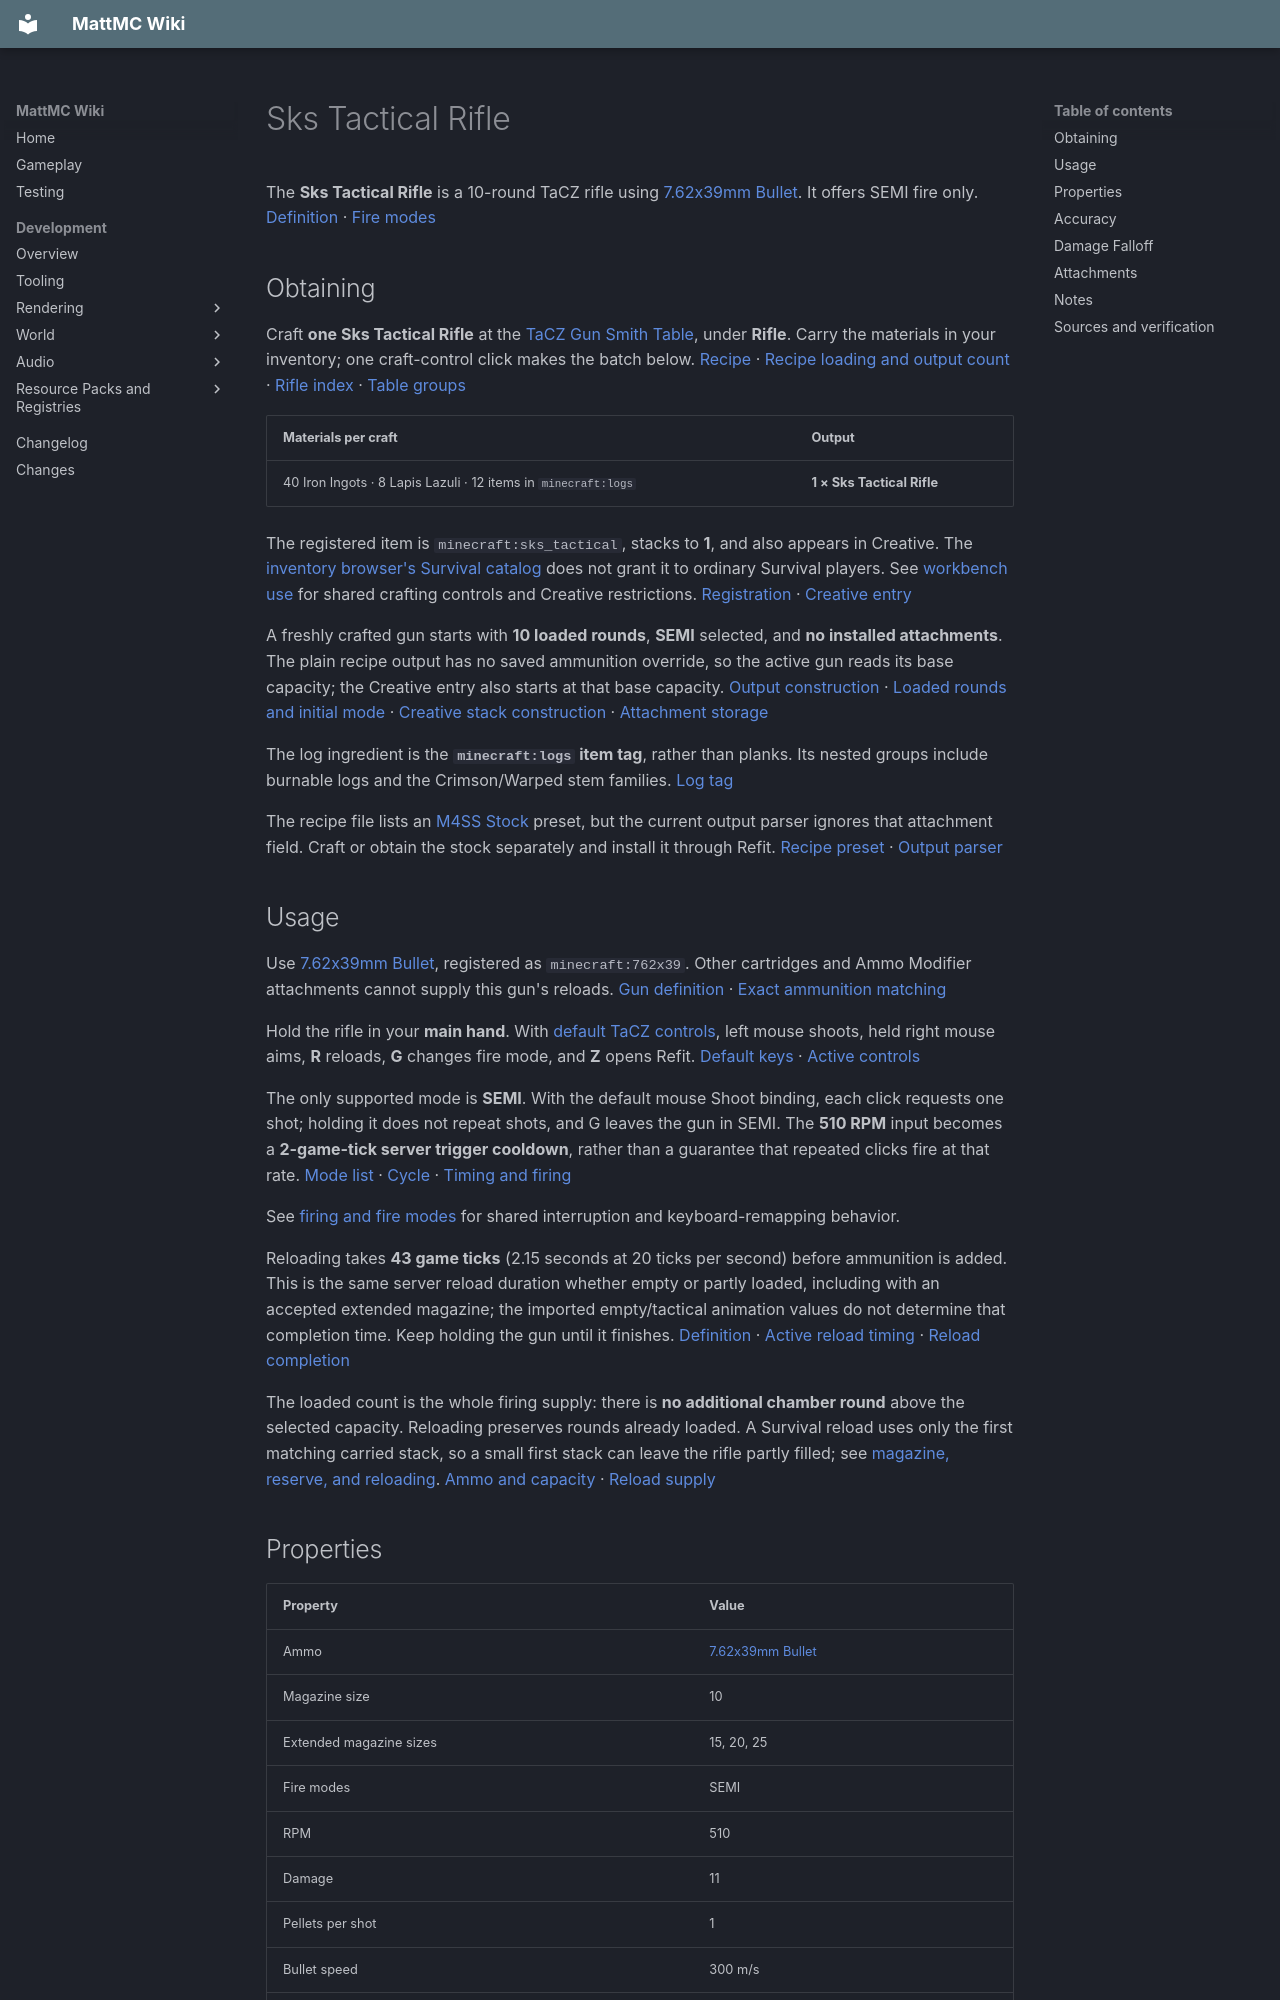

repository: HungLo2020/MattMC · page: gameplay/items/SksTacticalRifle/index.html · generator: mkdocs

# Sks Tactical Rifle

The **Sks Tactical Rifle** is a 10-round TaCZ rifle using [7.62x39mm Bullet](762x39mmBullet.md). It offers SEMI fire only. [Definition][definition] · [Fire modes][modes]

## Obtaining

Craft **one Sks Tactical Rifle** at the [TaCZ Gun Smith Table](../blocks/TaCZWorkbenches.md#gun-smith-table), under **Rifle**. Carry the materials in your inventory; one craft-control click makes the batch below. [Recipe][recipe] · [Recipe loading and output count][loader] · [Rifle index][index] · [Table groups][groups]

| Materials per craft | Output |
| --- | --- |
| 40 Iron Ingots · 8 Lapis Lazuli · 12 items in `minecraft:logs` | **1 × Sks Tactical Rifle** |

The registered item is `minecraft:sks_tactical`, stacks to **1**, and also appears in Creative. The [inventory browser's Survival catalog](../mechanics/InventoryBrowser.md#mode-and-permission-limits) does not grant it to ordinary Survival players. See [workbench use](../blocks/TaCZWorkbenches.md#using-a-workbench) for shared crafting controls and Creative restrictions. [Registration][registration] · [Creative entry][creative]

A freshly crafted gun starts with **10 loaded rounds**, **SEMI** selected, and **no installed attachments**. The plain recipe output has no saved ammunition override, so the active gun reads its base capacity; the Creative entry also starts at that base capacity. [Output construction][loader] · [Loaded rounds and initial mode][loaded] · [Creative stack construction][creative-stack] · [Attachment storage][refit-storage]

The log ingredient is the **`minecraft:logs` item tag**, rather than planks. Its nested groups include burnable logs and the Crimson/Warped stem families. [Log tag][logs]

The recipe file lists an [M4SS Stock](M4SSStock.md) preset, but the current output parser ignores that attachment field. Craft or obtain the stock separately and install it through Refit. [Recipe preset][recipe] · [Output parser][loader]

## Usage

Use [7.62x39mm Bullet](762x39mmBullet.md), registered as `minecraft:762x39`. Other cartridges and Ammo Modifier attachments cannot supply this gun's reloads. [Gun definition][definition] · [Exact ammunition matching][ammo-supply]

Hold the rifle in your **main hand**. With [default TaCZ controls](../mechanics/TaCZFirearms.md#controls), left mouse shoots, held right mouse aims, **R** reloads, **G** changes fire mode, and **Z** opens Refit. [Default keys][keys] · [Active controls][input]

The only supported mode is **SEMI**. With the default mouse Shoot binding, each click requests one shot; holding it does not repeat shots, and G leaves the gun in SEMI. The **510 RPM** input becomes a **2-game-tick server trigger cooldown**, rather than a guarantee that repeated clicks fire at that rate. [Mode list][modes] · [Cycle][cycle] · [Timing and firing][shots]

See [firing and fire modes](../mechanics/TaCZFirearms.md#firing-and-fire-modes) for shared interruption and keyboard-remapping behavior.

Reloading takes **43 game ticks** (2.15 seconds at 20 ticks per second) before ammunition is added. This is the same server reload duration whether empty or partly loaded, including with an accepted extended magazine; the imported empty/tactical animation values do not determine that completion time. Keep holding the gun until it finishes. [Definition][definition] · [Active reload timing][reload-timing] · [Reload completion][reload]

The loaded count is the whole firing supply: there is **no additional chamber round** above the selected capacity. Reloading preserves rounds already loaded. A Survival reload uses only the first matching carried stack, so a small first stack can leave the rifle partly filled; see [magazine, reserve, and reloading](../mechanics/TaCZFirearms.md#magazine-reserve-and-reloading). [Ammo and capacity][loaded] · [Reload supply][ammo-supply]

## Properties

| Property | Value |
| --- | --- |
| Ammo | [7.62x39mm Bullet](762x39mmBullet.md) |
| Magazine size | 10 |
| Extended magazine sizes | 15, 20, 25 |
| Fire modes | SEMI |
| RPM | 510 |
| Damage | 11 |
| Pellets per shot | 1 |
| Bullet speed | 300 m/s |
| Lifetime | 0.8 seconds |
| Pierce | 1 |
| Headshot multiplier | 2 |
| Knockback | 0 |

These are **base definition values**; the mode-specific changes are described above and below. RPM is a timing input, not a measured sustained firing rate. Damage is the fallback value; the active shot uses the distance curve below. Bullet speed is the initial configured speed, and lifetime is finite, so the final “infinite” falloff entry does not give the projectile unlimited range. [Definition][definition] · [Shot creation][shots] · [Projectile flight][flight]

## Accuracy

| Property | Value |
| --- | --- |
| Standing | 7 |
| Moving | 8.5 |
| Sneaking | 6.5 |
| Prone | 6 |
| Aiming down sights | 0.075 |

These are the active **SEMI** spread inputs. [Spread data][gun-data] · [Active spread selection][spread]

These numbers are projectile-spread inputs: lower values produce less random spread, not a hit percentage or a camera-recoil score. The aimed row applies once the aim transition completes. “Prone” is the low-pose case, not evidence of a working Crawl key; see the [shared control limits](../mechanics/TaCZFirearms.md#controls). [Pose selection][pose] · [Aim gate][input] · [Spread application][projectile-spread]

Camera recoil separately uses the bundled pitch/yaw curves, aim/zoom and low-pose scaling, and installed attachment recoil modifiers. That active camera path does not turn the spread table into a recoil measurement. [Recoil calculation][recoil] · [Shot-feedback trigger][recoil-trigger] · [Camera adjustment][camera] · [Render application][recoil-apply]

## Damage Falloff

* 55 blocks: 11
* 110 blocks: 9
* infinite blocks: 7

The thresholds mean **11 below 55 blocks, 9 from 55 to below 110, and 7 at 110 or more**. Values are before headshots and target damage handling. Equality moves to the next band; this is stepwise falloff. See [reading firearm stats](../mechanics/TaCZFirearms.md#reading-firearm-stats). [Curve and mode data][gun-data] · [Active conversion][spread] · [Distance selection][distance] · [Hit handling][hit]
